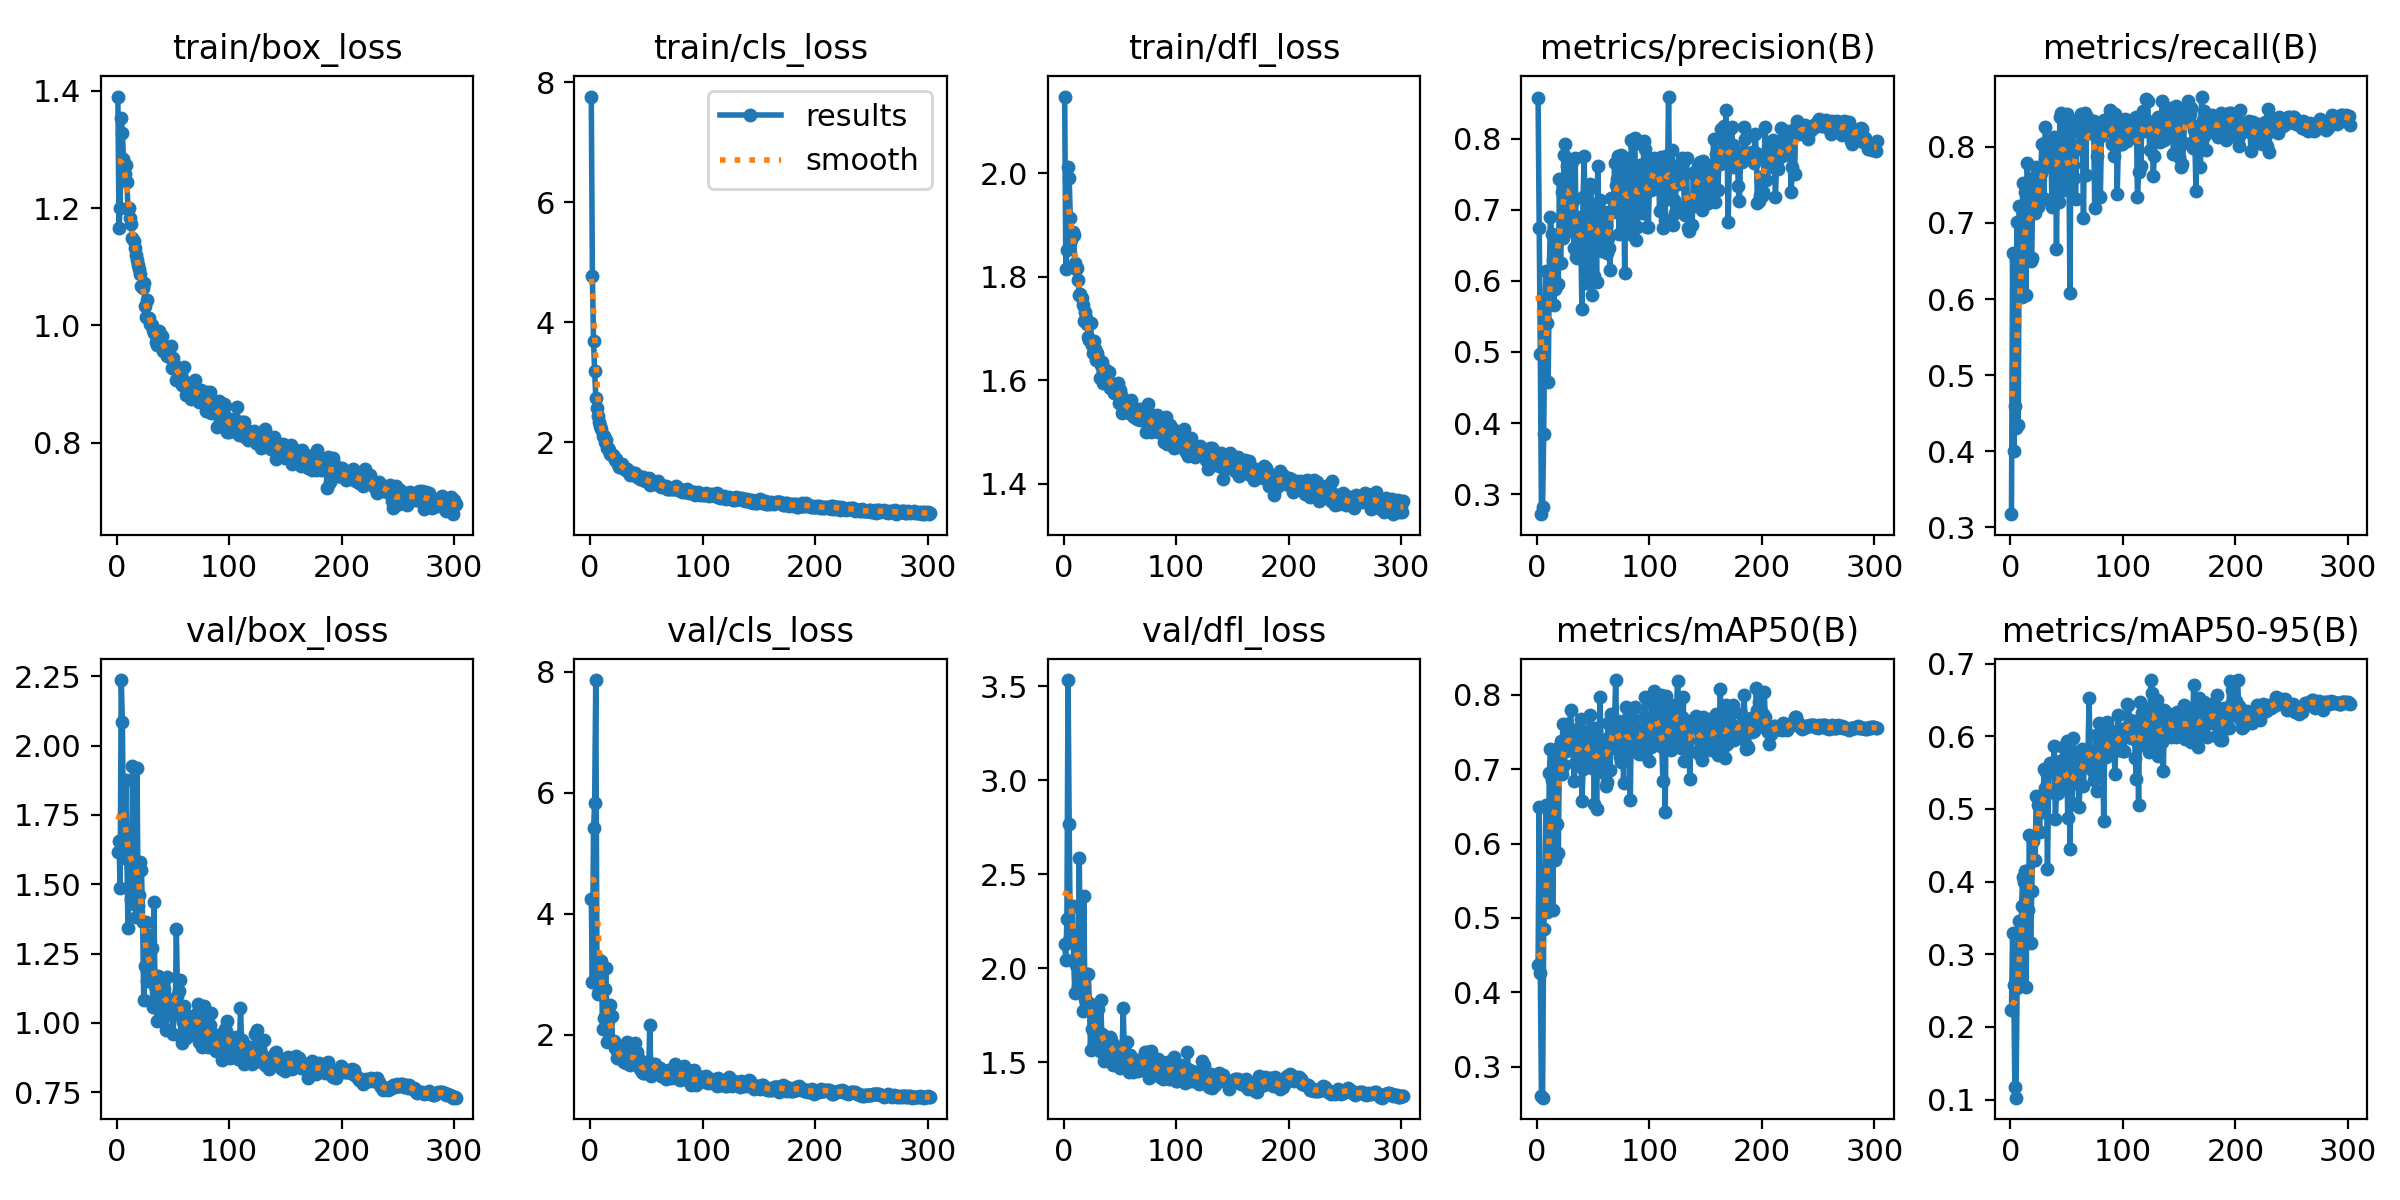

Data behind this chart, as committed beside it:
epoch, time, train/box_loss, train/cls_loss, train/dfl_loss, metrics/precision(B), metrics/recall(B), metrics/mAP50(B), metrics/mAP50-95(B), val/box_loss, val/cls_loss, val/dfl_loss, lr/pg0, lr/pg1, lr/pg2
1, 57.86, 1.39, 7.762, 2.148, 0.8577, 0.3174, 0.437, 0.223, 1.617, 4.252, 2.127, 0.003294, 0.003294, 0.003294
2, 94.59, 1.165, 4.768, 1.816, 0.6748, 0.6602, 0.649, 0.3289, 1.657, 2.878, 2.045, 0.006627, 0.006627, 0.006627
3, 132.8, 1.2, 3.689, 1.851, 0.4971, 0.4009, 0.426, 0.2581, 1.487, 5.411, 2.262, 0.009961, 0.009961, 0.009961
4, 169.9, 1.355, 3.179, 2.012, 0.2717, 0.4588, 0.2609, 0.1166, 2.237, 5.823, 3.532, 0.01, 0.01, 0.01
5, 206.2, 1.329, 2.741, 1.991, 0.2817, 0.43, 0.2584, 0.1026, 2.087, 7.859, 2.768, 0.01, 0.01, 0.01
6, 242.8, 1.284, 2.566, 1.913, 0.385, 0.7014, 0.4849, 0.2532, 1.657, 3.265, 2.158, 0.01, 0.01, 0.01
7, 278.9, 1.258, 2.445, 1.871, 0.5416, 0.4342, 0.5264, 0.2992, 1.66, 2.67, 2.162, 0.01, 0.01, 0.01
8, 315.4, 1.273, 2.333, 1.888, 0.614, 0.7223, 0.6521, 0.3453, 1.876, 2.732, 2.332, 0.01, 0.01, 0.01
9, 352.6, 1.244, 2.268, 1.882, 0.54, 0.6089, 0.5082, 0.2684, 1.591, 2.688, 2.041, 0.01, 0.01, 0.01
10, 388.6, 1.199, 2.216, 1.826, 0.4579, 0.6021, 0.5688, 0.3668, 1.344, 3.224, 1.867, 0.01, 0.01, 0.01
11, 424.3, 1.201, 2.101, 1.816, 0.6138, 0.7522, 0.6945, 0.4065, 1.601, 2.103, 2.017, 0.01, 0.01, 0.01
12, 460.4, 1.183, 2.106, 1.817, 0.6898, 0.6538, 0.7269, 0.3992, 1.675, 2.287, 2.071, 0.01, 0.01, 0.01
13, 497.1, 1.173, 2.004, 1.795, 0.6661, 0.7408, 0.6856, 0.4142, 1.447, 2.756, 1.904, 0.01, 0.01, 0.01
14, 533.9, 1.149, 2.03, 1.766, 0.6299, 0.6055, 0.5108, 0.2555, 1.928, 3.113, 2.584, 0.01, 0.01, 0.01
15, 570.6, 1.144, 1.908, 1.766, 0.5667, 0.7785, 0.6758, 0.4139, 1.427, 1.888, 1.877, 0.01, 0.01, 0.01
16, 607, 1.132, 1.899, 1.759, 0.5889, 0.7321, 0.5785, 0.361, 1.48, 2.232, 1.941, 0.01, 0.01, 0.01
17, 643.7, 1.12, 1.864, 1.745, 0.651, 0.7224, 0.7174, 0.4641, 1.383, 1.938, 1.771, 0.01, 0.01, 0.01
18, 681.4, 1.111, 1.8, 1.714, 0.6278, 0.65, 0.6258, 0.3154, 1.921, 2.495, 2.382, 0.01, 0.01, 0.01
19, 718, 1.103, 1.784, 1.732, 0.5958, 0.6538, 0.5868, 0.3866, 1.422, 2.309, 1.835, 0.01, 0.01, 0.01
20, 754.3, 1.096, 1.783, 1.72, 0.7426, 0.7586, 0.7304, 0.4553, 1.463, 1.877, 1.825, 0.01, 0.01, 0.01
21, 790.9, 1.088, 1.753, 1.709, 0.6248, 0.7335, 0.7376, 0.4297, 1.581, 1.898, 1.969, 0.01, 0.01, 0.01
22, 827.2, 1.067, 1.697, 1.684, 0.7247, 0.7133, 0.6938, 0.4292, 1.553, 1.78, 1.966, 0.01, 0.01, 0.01
23, 863.8, 1.064, 1.725, 1.678, 0.6607, 0.7732, 0.7601, 0.5178, 1.365, 1.786, 1.813, 0.01, 0.01, 0.01
24, 900.3, 1.073, 1.688, 1.711, 0.7768, 0.7217, 0.7053, 0.5168, 1.081, 1.628, 1.562, 0.009999, 0.009999, 0.009999
25, 936.8, 1.033, 1.639, 1.668, 0.7929, 0.7204, 0.7298, 0.5059, 1.204, 1.665, 1.676, 0.009999, 0.009999, 0.009999
26, 973.8, 1.014, 1.579, 1.653, 0.7146, 0.7347, 0.7246, 0.4689, 1.364, 1.711, 1.78, 0.009999, 0.009999, 0.009999
27, 1010, 1.042, 1.624, 1.676, 0.7619, 0.7652, 0.7606, 0.514, 1.152, 1.638, 1.602, 0.009999, 0.009999, 0.009999
28, 1047, 1.012, 1.632, 1.66, 0.6703, 0.8031, 0.7287, 0.4953, 1.316, 1.688, 1.757, 0.009999, 0.009999, 0.009999
29, 1084, 1.012, 1.576, 1.64, 0.7268, 0.733, 0.7523, 0.5108, 1.178, 1.571, 1.627, 0.009999, 0.009999, 0.009999
30, 1121, 1.003, 1.555, 1.654, 0.7648, 0.7311, 0.779, 0.5543, 1.166, 1.553, 1.598, 0.009999, 0.009999, 0.009999
31, 1158, 1.001, 1.569, 1.643, 0.6837, 0.8261, 0.7346, 0.5294, 1.268, 1.662, 1.785, 0.009999, 0.009999, 0.009999
32, 1194, 0.9915, 1.545, 1.605, 0.7118, 0.8063, 0.7346, 0.5509, 1.058, 1.54, 1.56, 0.009999, 0.009999, 0.009999
33, 1230, 0.9872, 1.557, 1.63, 0.6461, 0.7749, 0.6842, 0.417, 1.434, 1.888, 1.831, 0.009999, 0.009999, 0.009999
34, 1266, 0.9905, 1.506, 1.636, 0.7727, 0.7753, 0.7086, 0.5254, 1.134, 1.664, 1.648, 0.009999, 0.009999, 0.009999
35, 1302, 0.9709, 1.451, 1.595, 0.6335, 0.8074, 0.7299, 0.5627, 1.125, 1.507, 1.603, 0.009999, 0.009999, 0.009999
36, 1338, 0.9669, 1.501, 1.603, 0.6321, 0.7995, 0.7187, 0.5615, 1.006, 1.651, 1.505, 0.009999, 0.009999, 0.009999
37, 1374, 0.9808, 1.468, 1.615, 0.6617, 0.7205, 0.755, 0.5544, 1.169, 1.635, 1.632, 0.009999, 0.009999, 0.009999
38, 1411, 0.9909, 1.477, 1.62, 0.6896, 0.8017, 0.7463, 0.5584, 1.143, 1.542, 1.594, 0.009999, 0.009999, 0.009999
39, 1448, 0.978, 1.464, 1.609, 0.6552, 0.8133, 0.7675, 0.5862, 1.043, 1.531, 1.533, 0.009999, 0.009999, 0.009999
40, 1485, 0.9825, 1.481, 1.617, 0.5599, 0.8118, 0.657, 0.4858, 1.109, 1.864, 1.61, 0.009999, 0.009999, 0.009999
41, 1521, 0.9554, 1.446, 1.586, 0.718, 0.6662, 0.7007, 0.52, 1.118, 1.627, 1.635, 0.009998, 0.009998, 0.009998
42, 1558, 0.9629, 1.418, 1.593, 0.7756, 0.7963, 0.729, 0.5218, 1.12, 1.722, 1.616, 0.009998, 0.009998, 0.009998
43, 1595, 0.9598, 1.424, 1.586, 0.6355, 0.7276, 0.7033, 0.5377, 1.087, 1.61, 1.582, 0.009998, 0.009998, 0.009998
44, 1631, 0.9612, 1.383, 1.593, 0.5973, 0.839, 0.7302, 0.5661, 0.9736, 1.431, 1.485, 0.009998, 0.009998, 0.009998
45, 1668, 0.9478, 1.386, 1.577, 0.6608, 0.8441, 0.7088, 0.5325, 1.166, 1.48, 1.593, 0.009998, 0.009998, 0.009998
46, 1704, 0.9527, 1.422, 1.584, 0.7287, 0.8121, 0.7466, 0.5521, 1.085, 1.396, 1.543, 0.009998, 0.009998, 0.009998
47, 1740, 0.9453, 1.425, 1.583, 0.7364, 0.8037, 0.7734, 0.585, 1.054, 1.366, 1.52, 0.009998, 0.009998, 0.009998
48, 1777, 0.9646, 1.372, 1.595, 0.7351, 0.7438, 0.7537, 0.5692, 1.067, 1.367, 1.555, 0.009998, 0.009998, 0.009998
49, 1813, 0.928, 1.356, 1.557, 0.5805, 0.8211, 0.7011, 0.5333, 1.028, 1.446, 1.506, 0.009998, 0.009998, 0.009998
50, 1850, 0.9435, 1.372, 1.581, 0.6511, 0.8426, 0.7502, 0.5939, 0.9597, 1.39, 1.469, 0.009998, 0.009998, 0.009998
51, 1886, 0.9341, 1.345, 1.572, 0.607, 0.7623, 0.6532, 0.488, 1.038, 1.547, 1.551, 0.009998, 0.009998, 0.009998
52, 1923, 0.9248, 1.403, 1.538, 0.7013, 0.787, 0.7549, 0.5855, 1.043, 1.395, 1.542, 0.009997, 0.009997, 0.009997
53, 1959, 0.906, 1.287, 1.549, 0.598, 0.608, 0.6461, 0.4449, 1.339, 2.158, 1.788, 0.009997, 0.009997, 0.009997
54, 1995, 0.9218, 1.328, 1.561, 0.7614, 0.8346, 0.7408, 0.5353, 1.097, 1.331, 1.566, 0.009997, 0.009997, 0.009997
55, 2032, 0.9197, 1.356, 1.551, 0.6561, 0.8208, 0.6961, 0.508, 1.113, 1.428, 1.554, 0.009997, 0.009997, 0.009997
56, 2068, 0.9244, 1.314, 1.553, 0.7132, 0.7762, 0.7971, 0.5977, 1.154, 1.465, 1.609, 0.009997, 0.009997, 0.009997
57, 2105, 0.9167, 1.335, 1.547, 0.655, 0.7589, 0.7382, 0.5673, 0.9496, 1.464, 1.471, 0.009997, 0.009997, 0.009997
58, 2141, 0.8987, 1.309, 1.538, 0.6427, 0.7317, 0.7066, 0.5508, 0.9266, 1.524, 1.449, 0.009997, 0.009997, 0.009997
59, 2177, 0.9072, 1.317, 1.544, 0.6606, 0.7972, 0.7073, 0.5541, 1.003, 1.457, 1.538, 0.009997, 0.009997, 0.009997
60, 2214, 0.9286, 1.345, 1.563, 0.6968, 0.7984, 0.7357, 0.5553, 1.059, 1.404, 1.529, 0.009997, 0.009997, 0.009997
... 242 more rows
